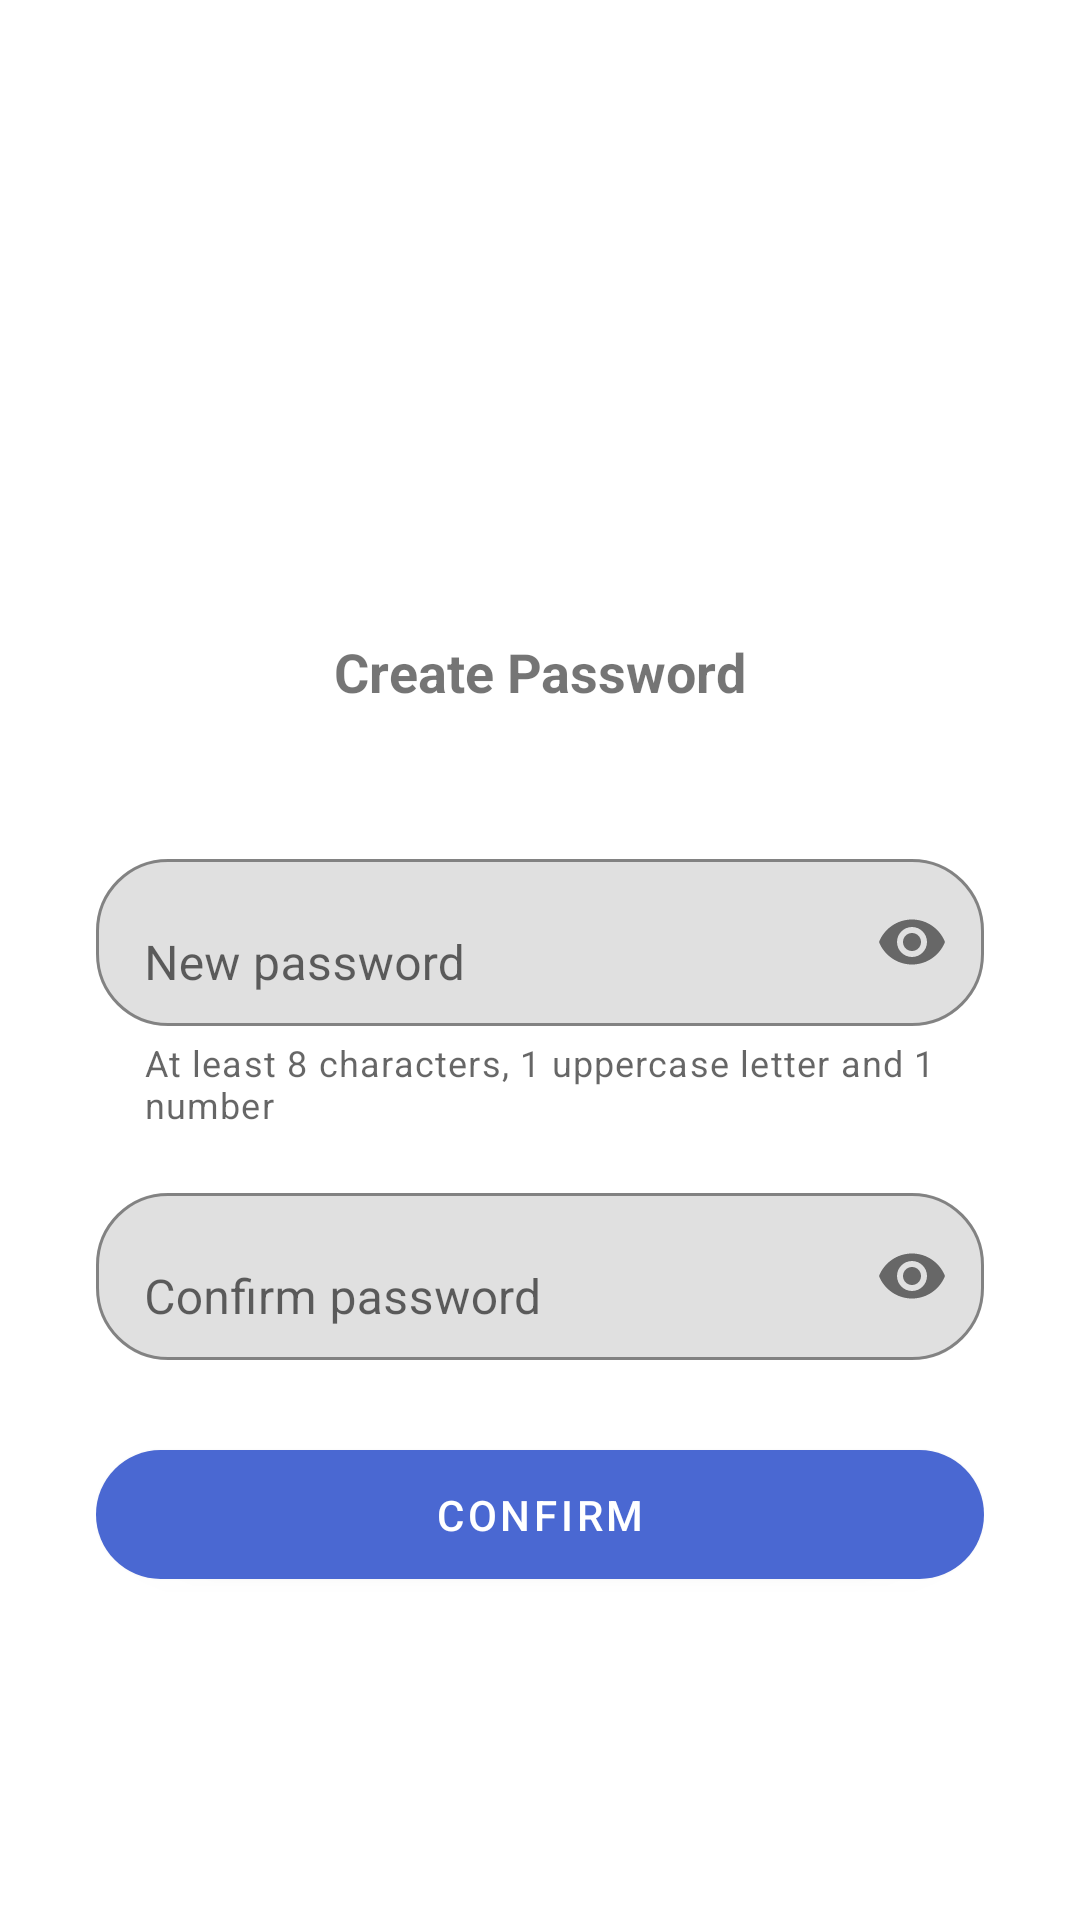

Layout XML and referenced resources for this Android screen:
<!-- AndroidManifest.xml: application theme Theme.VoomApp -->
<!-- res/layout/fragment_account_activation2.xml -->
<?xml version="1.0" encoding="utf-8"?>
<FrameLayout
    xmlns:android="http://schemas.android.com/apk/res/android"
    xmlns:app="http://schemas.android.com/apk/res-auto"
    android:layout_width="match_parent"
    android:layout_height="match_parent">

    <LinearLayout
        android:layout_width="match_parent"
        android:layout_height="match_parent"
        android:gravity="center"
        android:orientation="vertical"
        android:paddingHorizontal="32dp">

        
        <ImageView
            android:id="@+id/logo"
            android:layout_width="200dp"
            android:layout_height="80dp"
            android:layout_marginBottom="24dp"
            android:contentDescription="@string/voom_logo"
            android:scaleType="fitCenter"
            android:src="@drawable/logo" />

        <TextView
            android:layout_width="wrap_content"
            android:layout_height="wrap_content"
            android:text="@string/create_password"
            android:textSize="18sp"
            android:textStyle="bold"
            android:layout_marginBottom="24dp" />

        <com.google.android.material.textfield.TextInputLayout
            android:id="@+id/newPasswordLayout"
            android:layout_width="match_parent"
            android:layout_height="wrap_content"
            android:layout_marginBottom="16dp"
            app:boxBackgroundMode="outline"
            app:boxCornerRadiusTopStart="24dp"
            app:boxCornerRadiusTopEnd="24dp"
            app:boxCornerRadiusBottomStart="24dp"
            app:boxCornerRadiusBottomEnd="24dp"
            app:endIconMode="password_toggle"
            app:helperText="At least 8 characters, 1 uppercase letter and 1 number">

            <com.google.android.material.textfield.TextInputEditText
                android:id="@+id/etPassword1"
                android:layout_width="match_parent"
                android:layout_height="wrap_content"
                android:hint="@string/new_password"
                android:inputType="textPassword" />
        </com.google.android.material.textfield.TextInputLayout>

        <com.google.android.material.textfield.TextInputLayout
            android:id="@+id/confirmPasswordLayout"
            android:layout_width="match_parent"
            android:layout_height="wrap_content"
            android:layout_marginBottom="24dp"
            app:boxBackgroundMode="outline"
            app:boxCornerRadiusTopStart="24dp"
            app:boxCornerRadiusTopEnd="24dp"
            app:boxCornerRadiusBottomStart="24dp"
            app:boxCornerRadiusBottomEnd="24dp"
            app:endIconMode="password_toggle">

            <com.google.android.material.textfield.TextInputEditText
                android:id="@+id/etPassword2"
                android:layout_width="match_parent"
                android:layout_height="wrap_content"
                android:hint="@string/confirm_password"
                android:inputType="textPassword" />
        </com.google.android.material.textfield.TextInputLayout>

        <com.google.android.material.button.MaterialButton
            android:id="@+id/btnActivate"
            android:layout_width="match_parent"
            android:layout_height="wrap_content"
            android:text="@string/confirm"
            app:cornerRadius="24dp"
            app:backgroundTint="@color/secondary"
            android:textColor="@android:color/white"
            android:paddingVertical="12dp" />

    </LinearLayout>

</FrameLayout>
<!-- resources referenced by this layout -->
<resources>
  <color name="secondary">#4a68d2</color>
  <string name="confirm">Confirm</string>
  <string name="confirm_password">Confirm password</string>
  <string name="create_password">Create Password\n</string>
  <string name="new_password">New password</string>
  <string name="voom_logo">Voom logo</string>
  <style name="Theme.VoomApp" parent="Theme.MaterialComponents.DayNight.NoActionBar">
          
          <item name="colorPrimary">@color/primary</item>
          <item name="colorPrimaryVariant">@color/primary</item>
          <item name="colorOnPrimary">@color/white</item>
          
          <item name="colorSecondary">@color/secondary</item>
          <item name="colorSecondaryVariant">@color/secondary</item>
          <item name="colorOnSecondary">@color/black</item>
          
          <item name="android:statusBarColor">?attr/colorPrimaryVariant</item>
          
      </style>
  <color name="primary">#0f1e52</color>
  <color name="white">#FFFFFFFF</color>
  <color name="black">#FF000000</color>
</resources>
